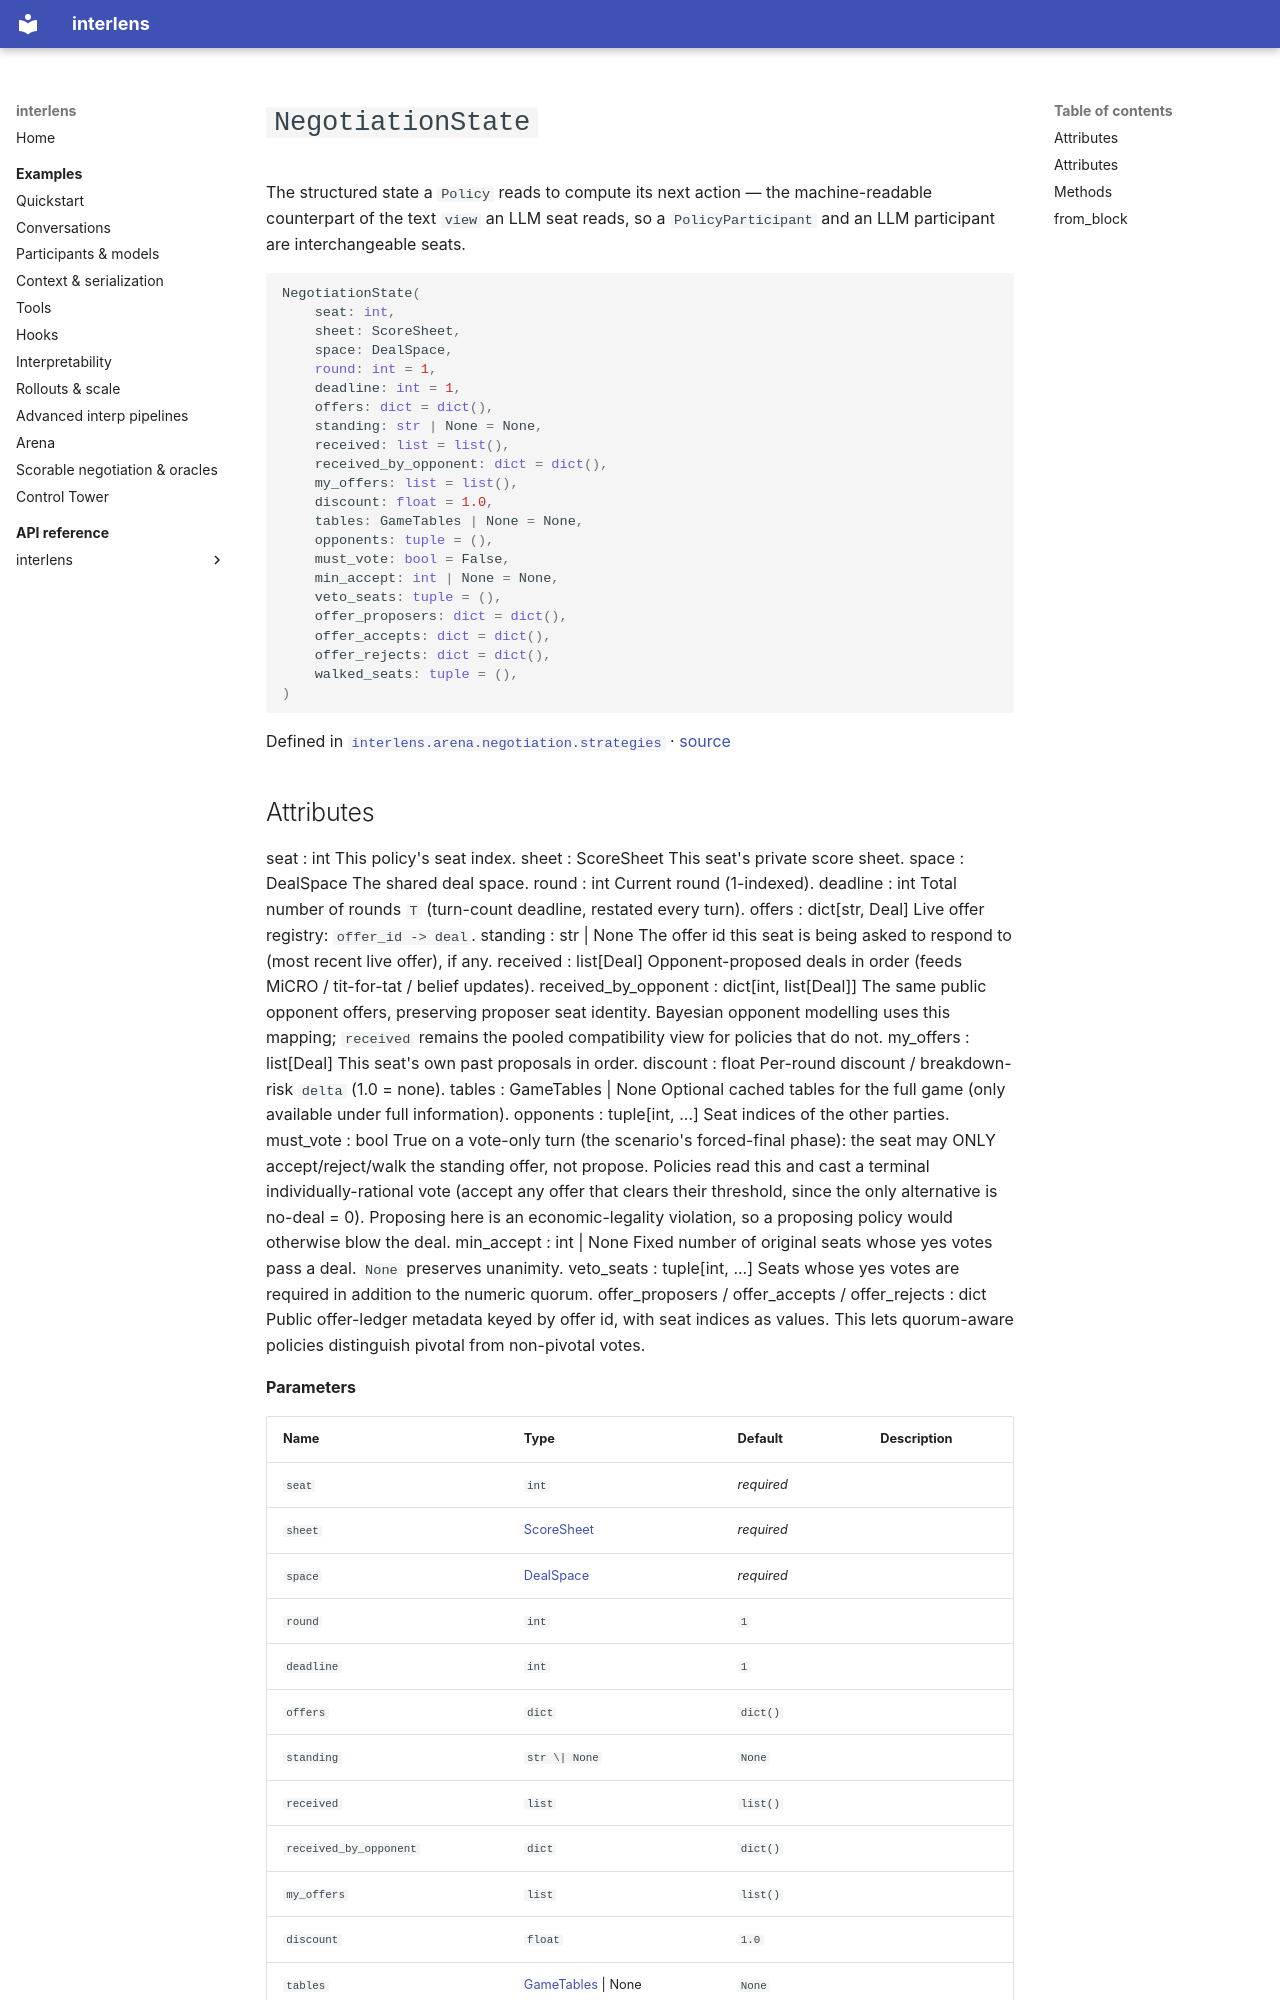

repository: Sid-MB/interlens · page: reference/interlens/arena/negotiation/strategies/NegotiationState/index.html · generator: mkdocs

# `NegotiationState`

The structured state a `Policy` reads to compute its next action — the machine-readable counterpart of the text `view` an LLM seat reads, so a `PolicyParticipant` and an LLM participant are interchangeable seats.

```python
NegotiationState(
	seat: int,
	sheet: ScoreSheet,
	space: DealSpace,
	round: int = 1,
	deadline: int = 1,
	offers: dict = dict(),
	standing: str | None = None,
	received: list = list(),
	received_by_opponent: dict = dict(),
	my_offers: list = list(),
	discount: float = 1.0,
	tables: GameTables | None = None,
	opponents: tuple = (),
	must_vote: bool = False,
	min_accept: int | None = None,
	veto_seats: tuple = (),
	offer_proposers: dict = dict(),
	offer_accepts: dict = dict(),
	offer_rejects: dict = dict(),
	walked_seats: tuple = (),
)
```

Defined in [`interlens.arena.negotiation.strategies`](index.md) · [source](https://github.com/Sid-MB/interlens/blob/main/src/interlens/arena/negotiation/strategies.py#L66-L187)
